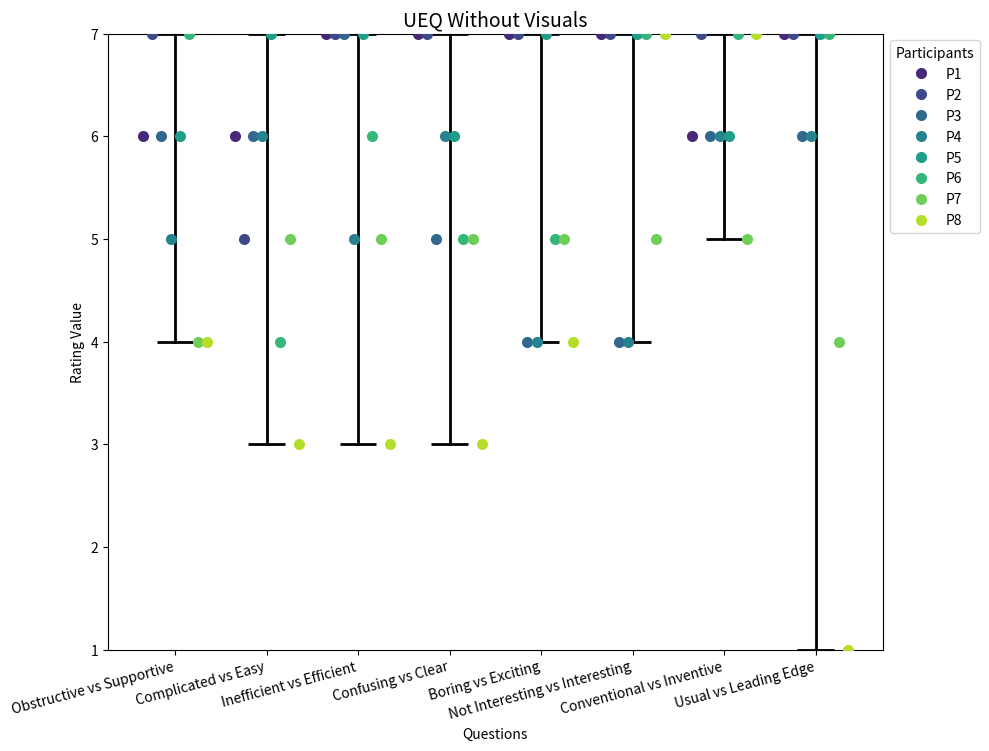

This chart was generated by the following Python code:

import seaborn as sns
import matplotlib.pyplot as plt
import pandas as pd
import numpy as np

# Given data
questions = ['Obstructive vs Supportive', 'Complicated vs Easy', 'Inefficient vs Efficient', 'Confusing vs Clear', 'Boring vs Exciting', 'Not Interesting vs Interesting', 'Conventional vs Inventive', 'Usual vs Leading Edge']

# Participant ratings data
participant_data = [
    [6, 6, 7, 7, 7, 7, 6, 7],
    [7, 5, 7, 7, 7, 7, 7, 7],
    [6, 6, 7, 5, 4, 4, 6, 6],
    [5, 6, 5, 6, 4, 4, 6, 6],
    [6, 7, 7, 6, 7, 7, 6, 7],
    [7, 4, 6, 5, 5, 7, 7, 7],
    [4, 5, 5, 5, 5, 5, 5, 4],
    [4, 3, 3, 3, 4, 7, 7, 1],
    [7, 7, 7, 7, 7, 7, 7, 7],
]


# Create a list to hold the data for DataFrame
data = []

# Iterate over participants, questions, and ratings
for i, p in enumerate(range(1, 9)):  # Assuming participant IDs are from 1 to 8
    for j, q in enumerate(questions):
        rating = participant_data[i][j]
        
        # Create a dictionary with participant, question, and rating
        entry = {'Participant': f'P{p}', 'Question': q, 'Rating': rating}
        data.append(entry)

# Create a DataFrame from the list of dictionaries
df = pd.DataFrame(data)

# Set up figure and axis with larger figsize
plt.figure(figsize=(10, 8))

# Plot swarm plot using seaborn
sns.swarmplot(x='Question', y='Rating', hue='Participant', data=df, palette='viridis', size=8, dodge=True)

# Add vertical lines connecting low and high values for each question
for question in questions:
    subset = df[df['Question'] == question]
    min_value = subset['Rating'].min()
    max_value = subset['Rating'].max()
    plt.plot([questions.index(question), questions.index(question)], [min_value, max_value], color='black', linestyle='-', linewidth=2)

    # Add horizontal lines for min and max values
    plt.hlines(y=min_value, xmin=questions.index(question) - 0.2, xmax=questions.index(question) + 0.2, color='black', linestyle='-', linewidth=2)
    plt.hlines(y=max_value, xmin=questions.index(question) - 0.2, xmax=questions.index(question) + 0.2, color='black', linestyle='-', linewidth=2)

# Customize y-axis limits
plt.ylim(1, 7)

# Customize plot
plt.xlabel('Questions', fontsize=10)
plt.ylabel('Rating Value', fontsize=10)
plt.title('UEQ Without Visuals', fontsize=14)
plt.xticks(rotation=15, ha='right')  # Rotate x-axis labels for better readability
plt.legend(title='Participants', bbox_to_anchor=(1, 1), loc='upper left')

plt.show()